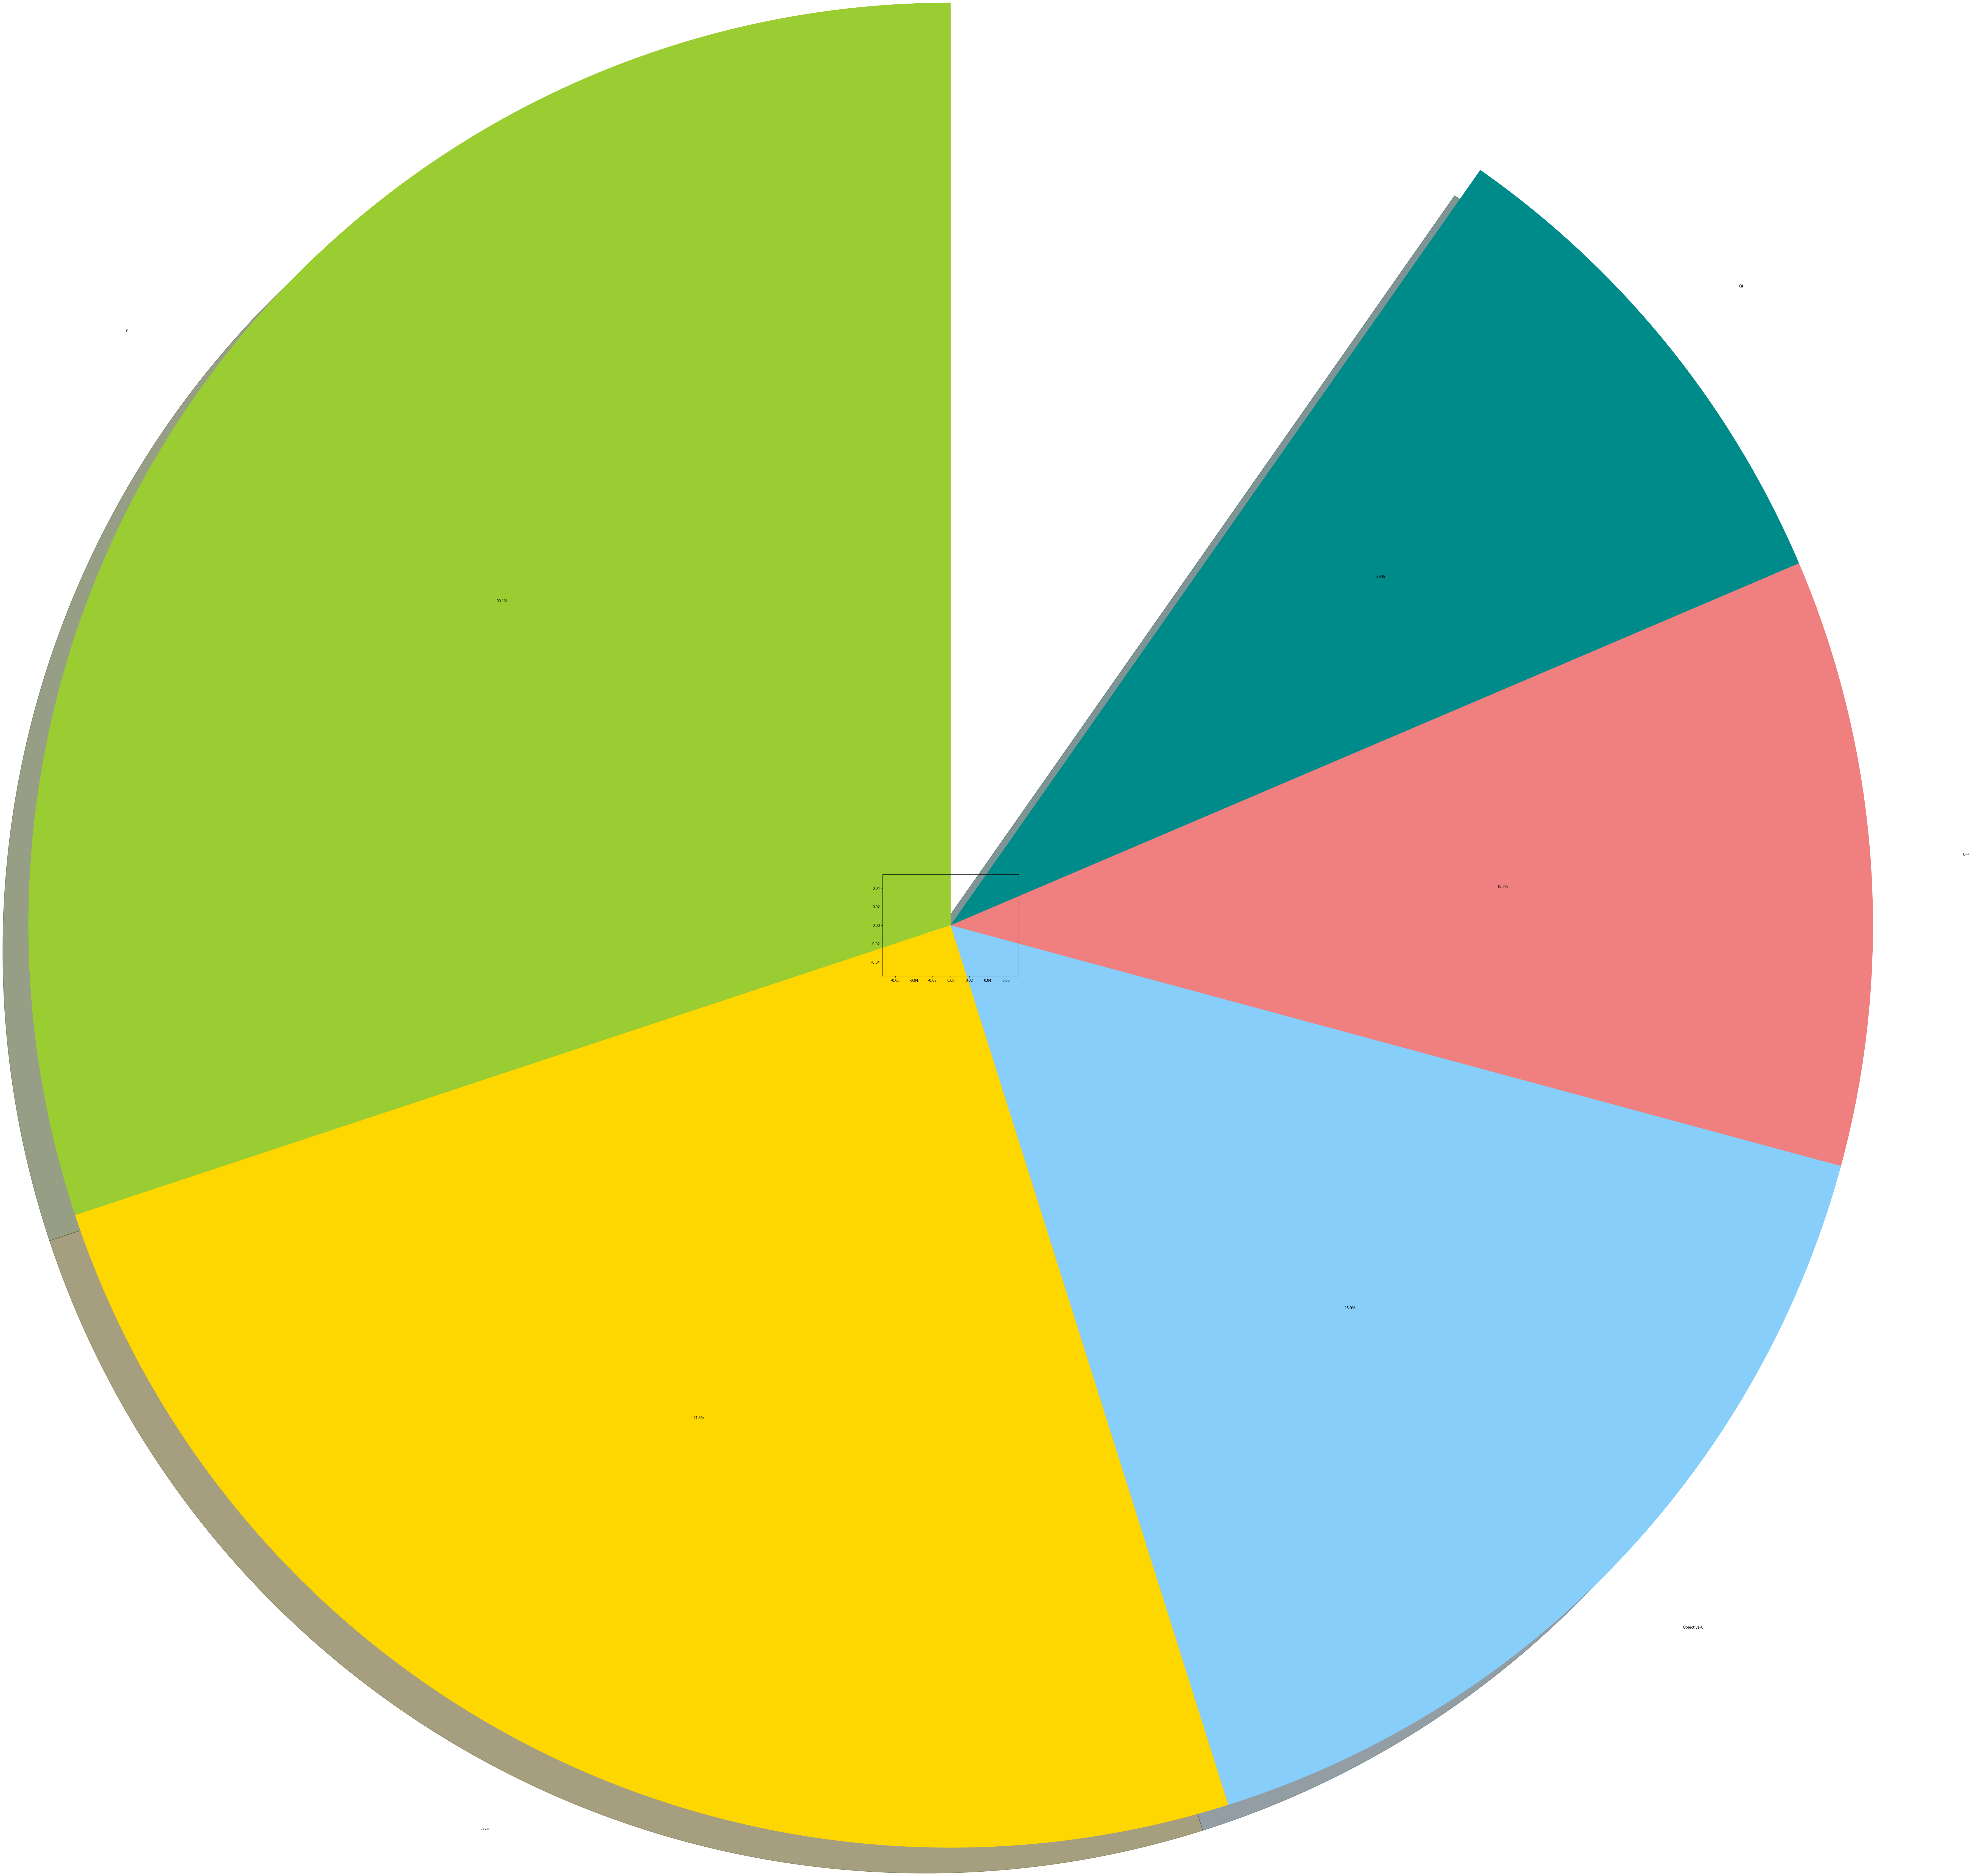

This figure's Python source: (Note: this script raises an exception after producing the figure.)
"""
Create a pie chart
"""
import matplotlib.pyplot as plt

# Labels for the pie chart
labels = ['C', 'Java', 'Objective-C', 'C++', 'C#', 'PHP', 'Python']

# Sizes for each label. We use this to make a percent
sizes = [17, 14, 9, 6, 5, 3, 2.5]

# For list of colors, see:
# https://github.com/matplotlib/matplotlib/blob/master/lib/matplotlib/colors.py
colors = ['yellowgreen', 'gold', 'lightskyblue', 'lightcoral', 'darkcyan', 'darksage', 'rosybrown']

# How far out to pull a slice. Normally zero.
explode = (0, 0.0, 0, 0, 0, 0, 0.2)

# Set aspect ratio to be equal so that pie is drawn as a circle.
plt.axis('equal')

# Finally, plot the chart
plt.pie(sizes, explode=explode, labels=labels, colors=colors,
        autopct='%1.1f%%', shadow=True, startangle=90)

plt.show()
